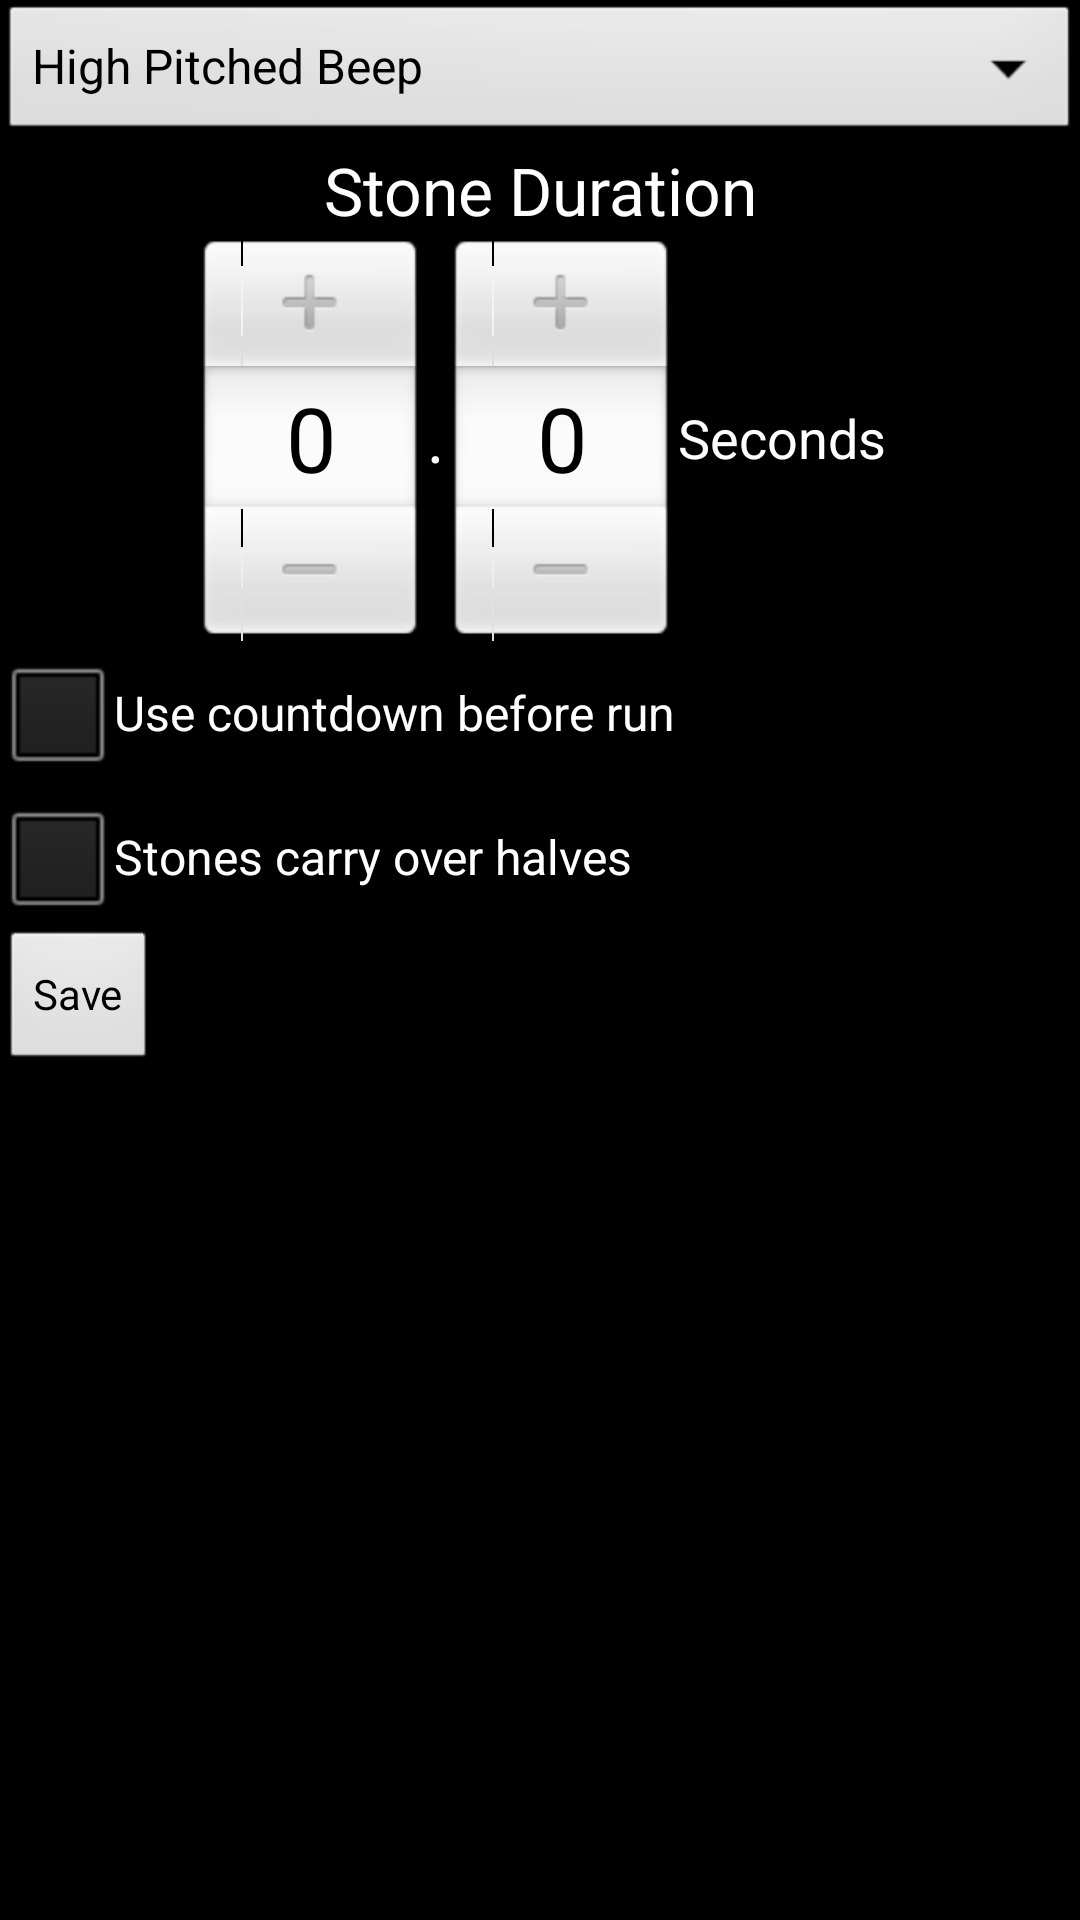

This screen was rendered from an Android layout file. Write that file and the resources it references.
<!-- AndroidManifest.xml: application theme AppBaseTheme -->
<!-- res/layout/activity_settings.xml -->
<LinearLayout xmlns:android="http://schemas.android.com/apk/res/android"
    xmlns:tools="http://schemas.android.com/tools"
    android:layout_width="match_parent"
    android:layout_height="match_parent"
    android:orientation="vertical"
>

    
    <Spinner
        android:id="@+id/stonesoundspinner"
        android:layout_width="match_parent"
        android:layout_height="wrap_content"
        android:entries="@array/soundsarray"
        android:prompt="@string/soundsprompt"/>
    
<TextView
    android:layout_width="match_parent"
    android:layout_height="wrap_content"
    android:gravity="center"
    android:text="@string/pickerlabel"
    android:textAppearance="?android:attr/textAppearanceLarge" />
<LinearLayout
    android:orientation="horizontal"
    android:layout_width="match_parent"
    android:layout_height="wrap_content"
    android:gravity="center"
    >
   <NumberPicker
       android:id="@+id/numberPicker1"
       android:layout_width="wrap_content"
       android:layout_height="wrap_content"/>

   <TextView
    android:layout_width="wrap_content"
    android:layout_height="wrap_content"
    android:gravity="center"
    android:text="."
    android:textAppearance="?android:attr/textAppearanceLarge" />
   
  <NumberPicker
      android:id="@+id/numberPicker2"
      android:layout_width="wrap_content"
      android:layout_height="wrap_content"/>
  
  <TextView
    android:layout_width="wrap_content"
    android:layout_height="wrap_content"
    android:gravity="center"
    android:text="@string/seconds"
    android:textAppearance="?android:attr/textAppearanceMedium" />
     
  </LinearLayout>

  <CheckBox
      android:id="@+id/checkBox1"
      android:layout_width="wrap_content"
      android:layout_height="wrap_content"
      android:text="@string/usecountdown" />

  <CheckBox
      android:id="@+id/checkBox2"
      android:layout_width="wrap_content"
      android:layout_height="wrap_content"
      android:text="@string/stonescarry" />


  <Button
      android:id="@+id/button1"
      android:layout_width="wrap_content"
      android:layout_height="wrap_content"
      android:text="@string/save" />

</LinearLayout>
<!-- resources referenced by this layout -->
<resources>
  <string-array name="soundsarray">
          <item name="beep">High Pitched Beep</item>
          <item name="beat">Digital Bass Beat</item>
          <item name="drum">Real Drum Beat</item>
      </string-array>
  <string name="pickerlabel">Stone Duration</string>
  <string name="save">Save</string>
  <string name="seconds">Seconds</string>
  <string name="soundsprompt">Select Stone Sound</string>
  <string name="stonescarry">Stones carry over halves</string>
  <string name="usecountdown">Use countdown before run</string>
  <style name="AppBaseTheme" parent="android:style/Theme.Black">
          
      </style>
</resources>
